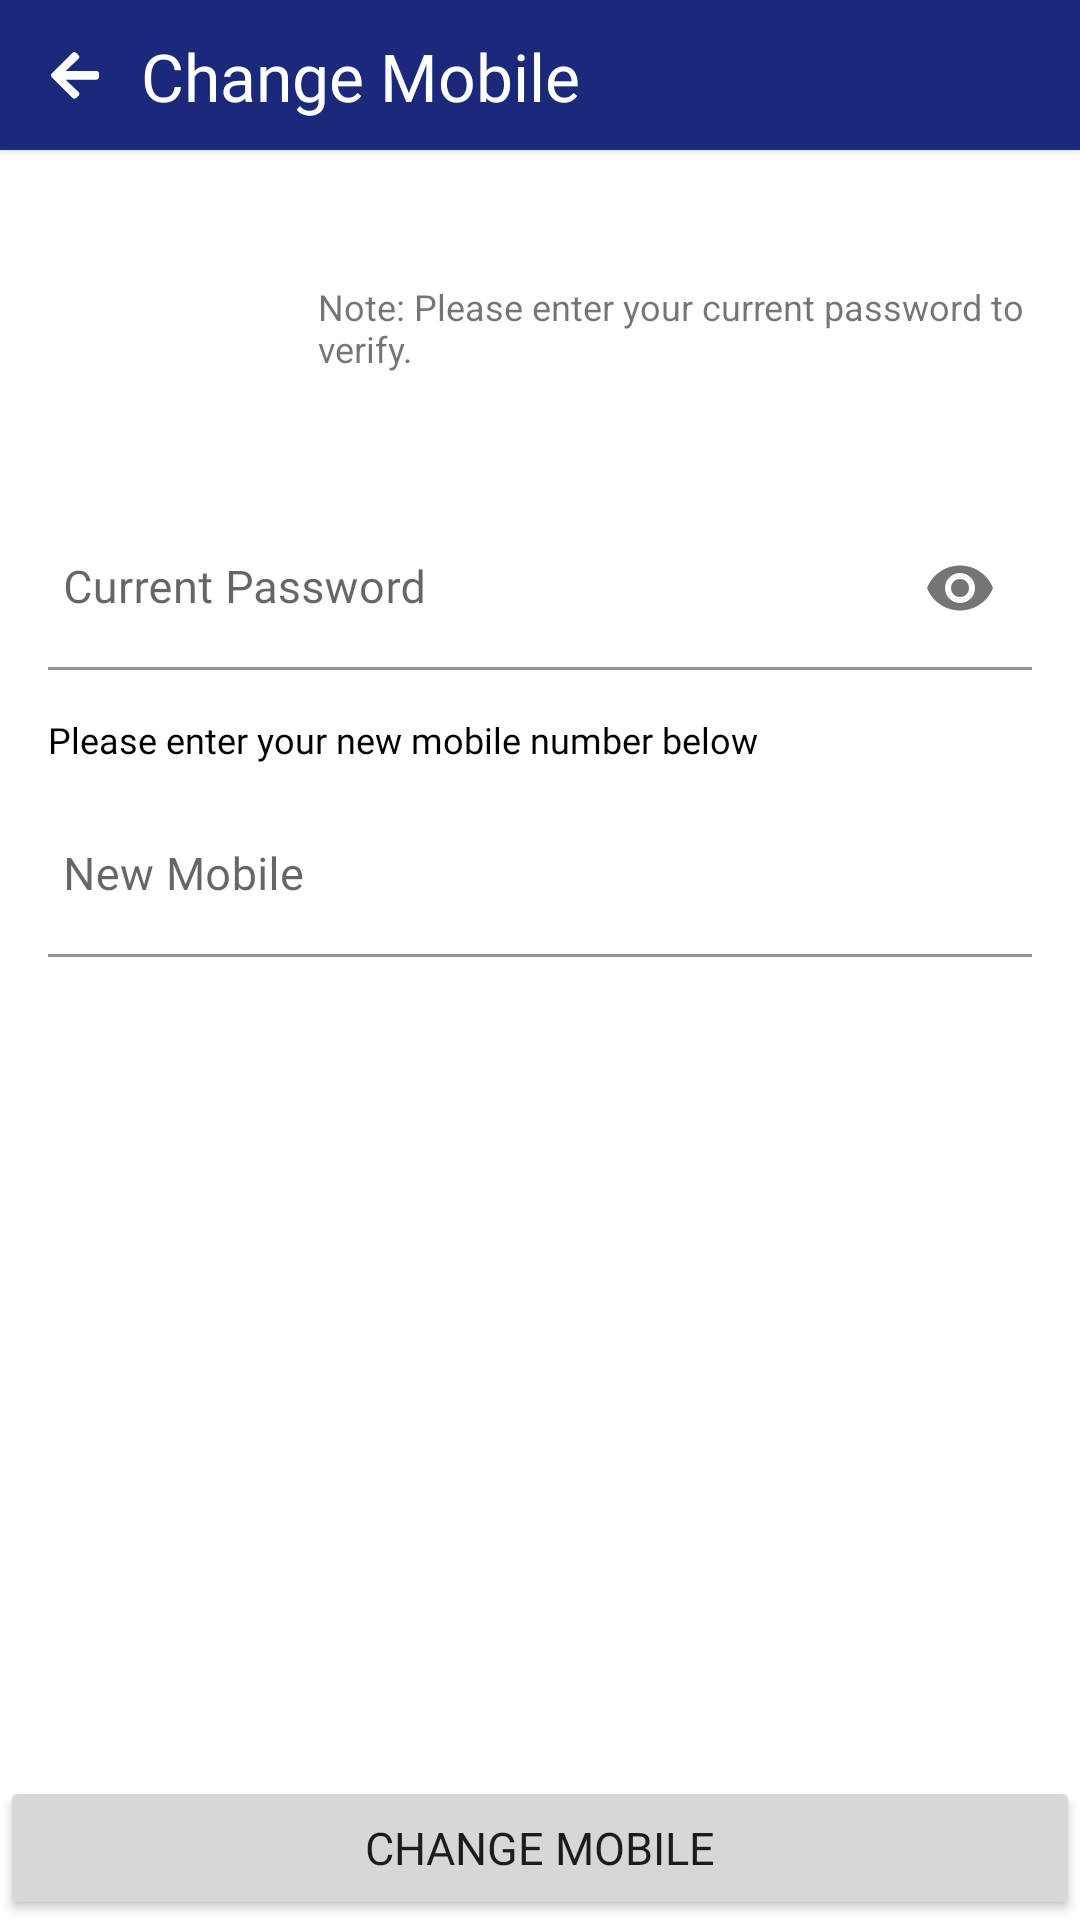

Reconstruct the res/layout file that produces this screen, plus the resources it refers to.
<!-- AndroidManifest.xml: application theme Theme.SupplyManagementApp -->
<!-- res/layout/fragment_change_mobile.xml -->
<?xml version="1.0" encoding="utf-8"?>
<androidx.constraintlayout.widget.ConstraintLayout xmlns:android="http://schemas.android.com/apk/res/android"
    xmlns:tools="http://schemas.android.com/tools"
    android:layout_width="match_parent"
    android:layout_height="match_parent"
    xmlns:app="http://schemas.android.com/apk/res-auto"
    tools:context=".Views.SettingsFragment.AccountSettingsFragment.ChangeMobileFragment.ChangeMobileFragment">

    <androidx.cardview.widget.CardView
        android:id="@+id/cardView4"
        android:layout_width="match_parent"
        android:layout_height="50dp"
        android:backgroundTint="@color/primary"
        app:cardCornerRadius="0dp"
        app:layout_constraintEnd_toEndOf="parent"
        app:layout_constraintStart_toStartOf="parent"
        app:layout_constraintTop_toTopOf="parent">

        <androidx.constraintlayout.widget.ConstraintLayout
            android:layout_width="match_parent"
            android:layout_height="match_parent">


            <ImageView
                android:id="@+id/btnBack"
                android:layout_width="wrap_content"
                android:layout_height="wrap_content"
                android:layout_marginStart="7dp"
                android:padding="10dp"
                android:src="@drawable/icon_arrow_left_white"
                app:layout_constraintBottom_toBottomOf="parent"
                app:layout_constraintStart_toStartOf="parent"
                app:layout_constraintTop_toTopOf="parent" />

            <TextView
                android:id="@+id/textView20"
                android:layout_width="wrap_content"
                android:layout_height="wrap_content"
                android:layout_marginStart="4dp"
                android:fontFamily="@font/intermedium"
                android:text="Change Mobile"
                android:textColor="@color/secondary"
                android:textSize="22dp"
                app:layout_constraintBottom_toBottomOf="@+id/btnBack"
                app:layout_constraintStart_toEndOf="@+id/btnBack"
                app:layout_constraintTop_toTopOf="@+id/btnBack" />
        </androidx.constraintlayout.widget.ConstraintLayout>
    </androidx.cardview.widget.CardView>

    <ImageView
        android:id="@+id/imageView2"
        android:layout_width="80dp"
        android:layout_height="80dp"
        android:layout_marginStart="4dp"
        android:layout_marginTop="19dp"
        android:padding="0dp"
        android:src="@drawable/ic_phone"
        app:layout_constraintStart_toStartOf="parent"
        app:layout_constraintTop_toBottomOf="@+id/cardView4" />

    <TextView
        android:id="@+id/textView21"
        android:layout_width="0dp"
        android:layout_height="wrap_content"
        android:layout_marginStart="22dp"
        android:layout_marginEnd="16dp"
        android:text="Note: Please enter your current password to verify."
        android:textSize="12dp"
        app:layout_constraintBottom_toBottomOf="@+id/imageView2"
        app:layout_constraintEnd_toEndOf="parent"
        app:layout_constraintStart_toEndOf="@+id/imageView2"
        app:layout_constraintTop_toTopOf="@+id/imageView2" />

    <com.google.android.material.textfield.TextInputLayout
        android:id="@+id/textInputLayout4"
        android:layout_width="match_parent"
        android:layout_height="wrap_content"
        android:layout_marginHorizontal="16dp"
        android:layout_marginTop="20dp"
        android:background="@color/transparent"
        android:padding="0dp"
        app:endIconMode="password_toggle"
        app:layout_constraintEnd_toEndOf="parent"
        app:layout_constraintStart_toStartOf="parent"
        app:layout_constraintTop_toBottomOf="@+id/imageView2">

        <com.google.android.material.textfield.TextInputEditText
            android:id="@+id/etCurrentPassword"
            android:layout_width="match_parent"
            android:layout_height="wrap_content"
            android:background="@color/transparent"
            android:fontFamily="@font/interregular"
            android:hint="Current Password"
            android:imeOptions="actionDone"
            android:inputType="textPassword"
            android:paddingStart="5dp"
            android:textColor="@color/black"
            android:textSize="15dp" />
    </com.google.android.material.textfield.TextInputLayout>

    <TextView
        android:id="@+id/textView12"
        android:layout_width="wrap_content"
        android:layout_height="wrap_content"
        android:layout_marginTop="15dp"
        android:fontFamily="@font/intermedium"
        android:textSize="12dp"
        android:text="Please enter your new mobile number below"
        android:textColor="@color/black"
        app:layout_constraintStart_toStartOf="@+id/textInputLayout4"
        app:layout_constraintTop_toBottomOf="@+id/textInputLayout4" />

    <com.google.android.material.textfield.TextInputLayout
        android:id="@+id/textInputLayout5"
        android:layout_width="match_parent"
        android:layout_height="wrap_content"
        android:layout_marginHorizontal="16dp"
        android:background="@color/transparent"
        android:padding="0dp"
        app:layout_constraintEnd_toEndOf="@+id/textView12"
        app:layout_constraintStart_toStartOf="@+id/textView12"
        app:layout_constraintTop_toBottomOf="@+id/textView12">

        <com.google.android.material.textfield.TextInputEditText
            android:id="@+id/etNewMobile"
            android:layout_width="match_parent"
            android:layout_height="wrap_content"
            android:layout_marginTop="10dp"
            android:background="@color/transparent"
            android:fontFamily="@font/interregular"
            android:hint="New Mobile"
            android:imeOptions="actionDone"
            android:inputType="number"
            android:paddingStart="5dp"
            android:textColor="@color/black"
            android:textSize="15dp" />
    </com.google.android.material.textfield.TextInputLayout>

    <Button
        android:id="@+id/btnChangeMobile"
        android:layout_width="match_parent"
        android:layout_height="wrap_content"
        android:fontFamily="@font/intermedium"
        android:insetTop="0dp"
        android:insetBottom="0dp"
        android:letterSpacing="0"
        android:padding="12dp"
        android:text="CHANGE MOBILE"
        android:textSize="15dp"
        app:cornerRadius="0dp"
        app:layout_constraintBottom_toBottomOf="parent"
        app:layout_constraintEnd_toEndOf="parent"
        app:layout_constraintStart_toStartOf="parent" />

</androidx.constraintlayout.widget.ConstraintLayout>
<!-- resources referenced by this layout -->
<resources>
  <color name="black">#FF000000</color>
  <color name="primary">#1A297A</color>
  <color name="secondary">#FFFFFFFF</color>
  <color name="transparent">#00FFFFFF</color>
  <!-- drawable icon_arrow_left_white: png bitmap (drawable-hdpi, 323 bytes) -->
  <style name="Theme.SupplyManagementApp" parent="Theme.MaterialComponents.DayNight.NoActionBar">
          
          <item name="colorPrimary">@color/primary</item>
          <item name="colorPrimaryVariant">@color/purple_700</item>
          <item name="colorOnPrimary">@color/white</item>
          
          <item name="colorSecondary">@color/teal_200</item>
          <item name="colorSecondaryVariant">@color/teal_700</item>
          <item name="colorOnSecondary">@color/black</item>
          
          <item name="android:statusBarColor">@color/transparent</item>
          
  
      </style>
  <color name="purple_700">#FF3700B3</color>
  <color name="white">#FFFFFFFF</color>
  <color name="teal_200">#FF03DAC5</color>
  <color name="teal_700">#FF018786</color>
</resources>
